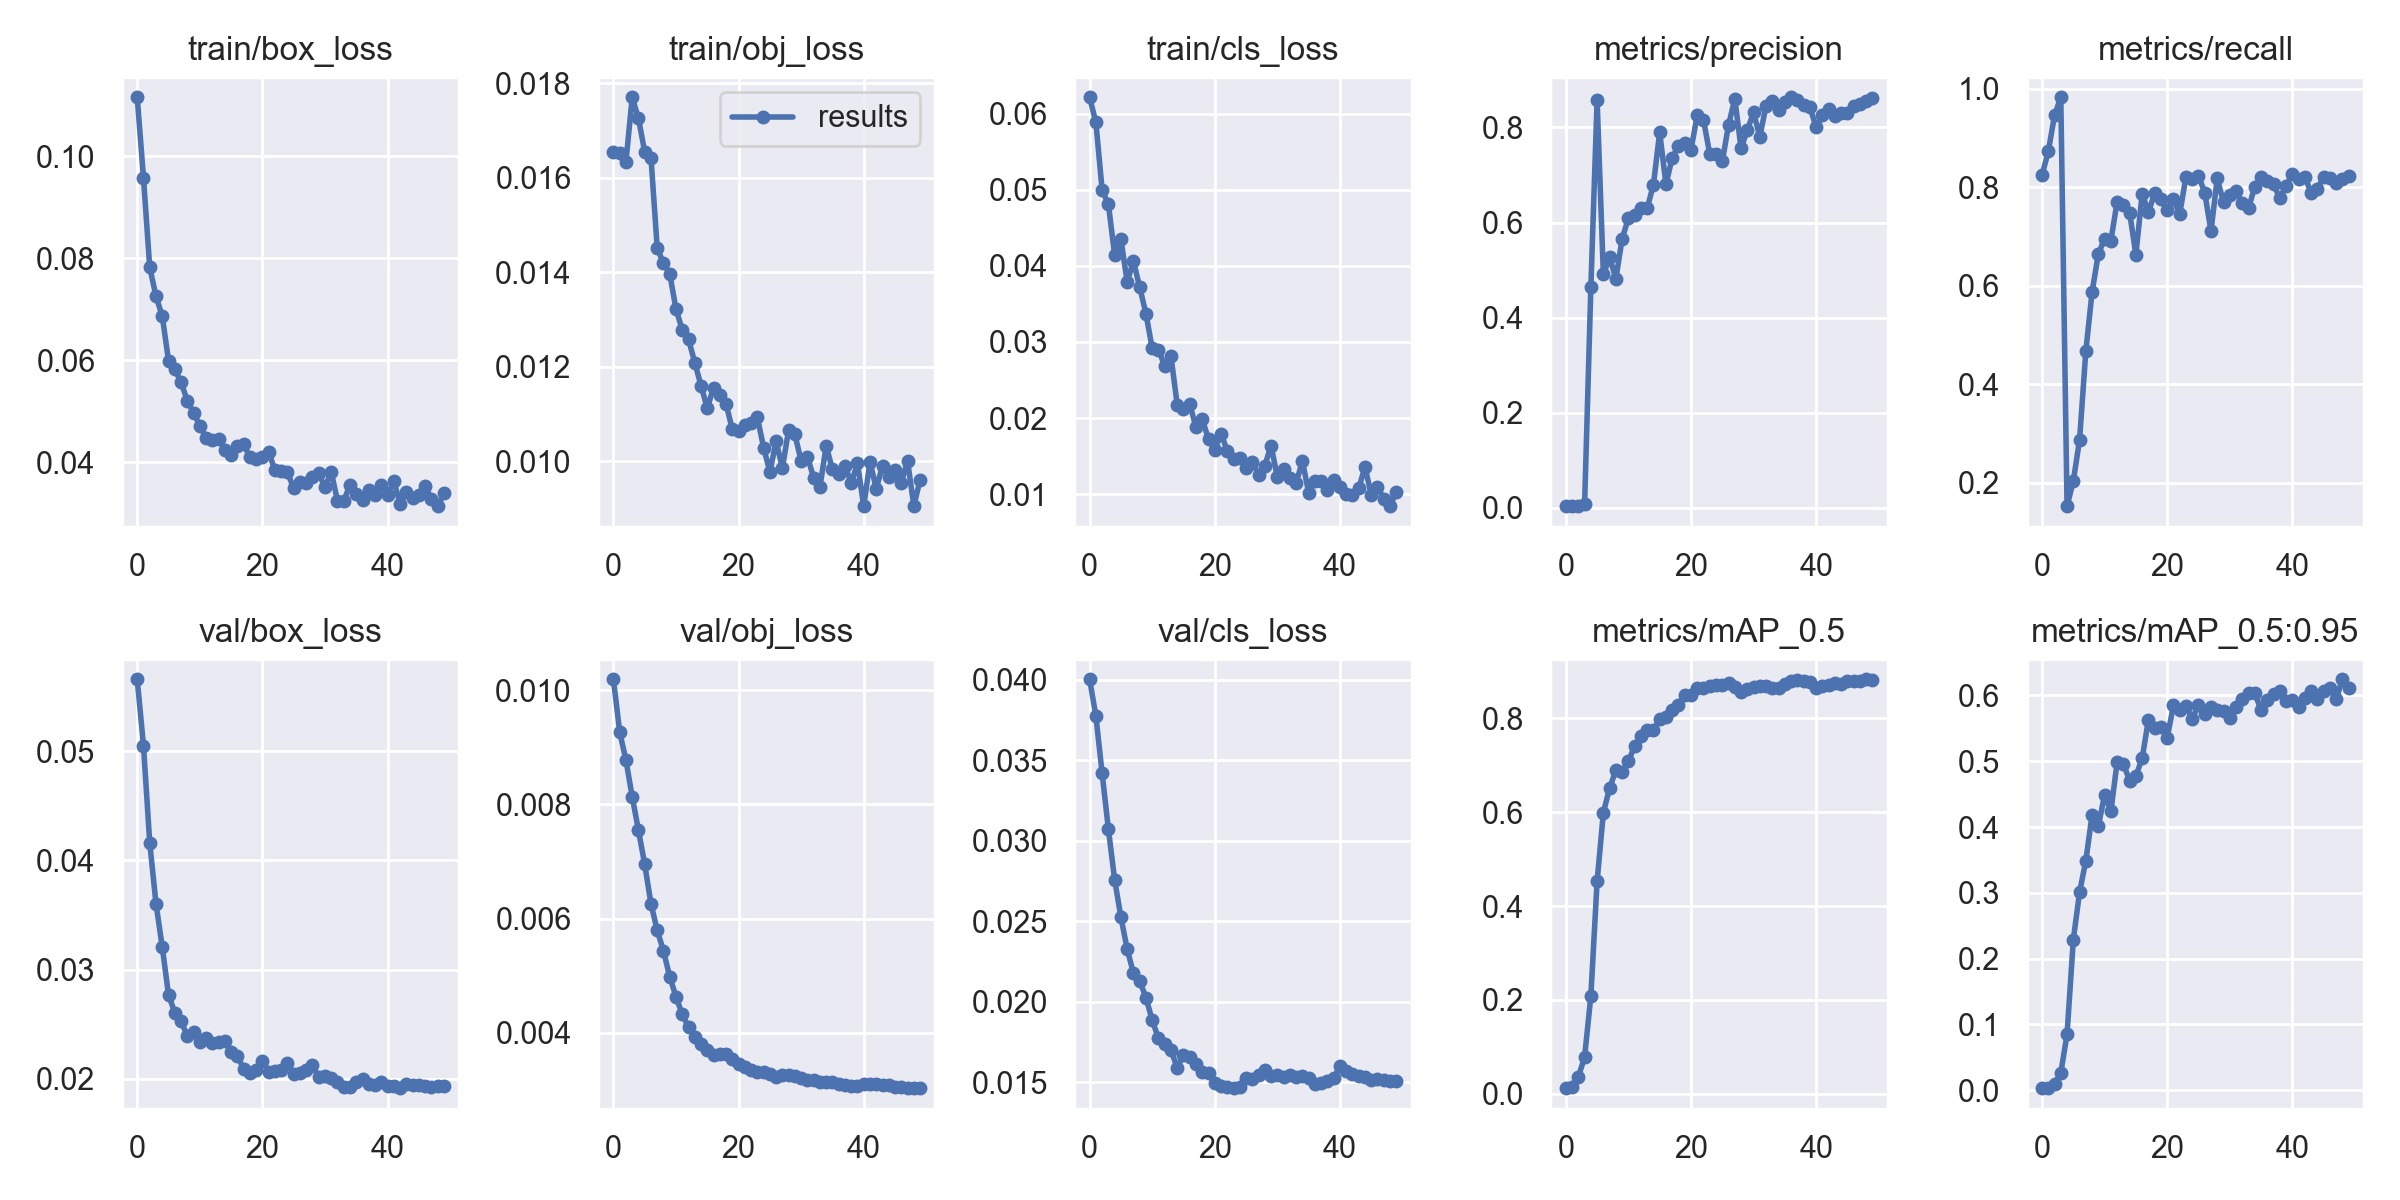

Values plotted in this chart, from the file beside it:
epoch, train/box_loss, train/obj_loss, train/cls_loss, metrics/precision, metrics/recall, metrics/mAP_0.5, metrics/mAP_0.5:0.95, val/box_loss, val/obj_loss, val/cls_loss, x/lr0, x/lr1, x/lr2
0, 0.1116, 0.01655, 0.06218, 0.002901, 0.8244, 0.01186, 0.003198, 0.0566, 0.01019, 0.04004, 0.07723, 0.00023, 0.00023
1, 0.09578, 0.01652, 0.05887, 0.002889, 0.8725, 0.01444, 0.003626, 0.05052, 0.009267, 0.03775, 0.05346, 0.0004607, 0.0004607
2, 0.07821, 0.01633, 0.04997, 0.003021, 0.9458, 0.0359, 0.009558, 0.04162, 0.008774, 0.03419, 0.02968, 0.0006819, 0.0006819
3, 0.07258, 0.01771, 0.04811, 0.006726, 0.9825, 0.07798, 0.02638, 0.03604, 0.008134, 0.03071, 0.005894, 0.0008936, 0.0008936
4, 0.06864, 0.01726, 0.04143, 0.4634, 0.1528, 0.2085, 0.08514, 0.03208, 0.007545, 0.02757, 0.0009208, 0.0009208, 0.0009208
5, 0.05995, 0.01655, 0.04353, 0.8573, 0.2037, 0.4526, 0.2289, 0.0277, 0.00695, 0.02525, 0.0009208, 0.0009208, 0.0009208
6, 0.05819, 0.01643, 0.0379, 0.4906, 0.2874, 0.5989, 0.301, 0.02608, 0.00626, 0.02327, 0.000901, 0.000901, 0.000901
7, 0.05572, 0.01451, 0.04065, 0.5272, 0.4674, 0.6516, 0.3487, 0.02528, 0.005795, 0.02177, 0.0008812, 0.0008812, 0.0008812
8, 0.05208, 0.01419, 0.0372, 0.4814, 0.5874, 0.6891, 0.4187, 0.02395, 0.005432, 0.0213, 0.0008614, 0.0008614, 0.0008614
9, 0.04968, 0.01396, 0.03374, 0.5659, 0.6646, 0.6867, 0.4013, 0.02429, 0.004983, 0.02024, 0.0008416, 0.0008416, 0.0008416
10, 0.04718, 0.01322, 0.02914, 0.6089, 0.6952, 0.7082, 0.4492, 0.02334, 0.004633, 0.01885, 0.0008218, 0.0008218, 0.0008218
11, 0.0448, 0.01278, 0.02898, 0.6157, 0.6914, 0.7413, 0.4239, 0.02369, 0.004323, 0.01771, 0.000802, 0.000802, 0.000802
12, 0.04431, 0.01258, 0.02685, 0.63, 0.77, 0.7614, 0.4985, 0.02325, 0.0041, 0.01738, 0.0007822, 0.0007822, 0.0007822
13, 0.04462, 0.01209, 0.02811, 0.6296, 0.7632, 0.7755, 0.4962, 0.02338, 0.00392, 0.017, 0.0007624, 0.0007624, 0.0007624
14, 0.04247, 0.0116, 0.02172, 0.6798, 0.7481, 0.7748, 0.4704, 0.0235, 0.003804, 0.01587, 0.0007426, 0.0007426, 0.0007426
15, 0.04148, 0.01112, 0.02122, 0.7899, 0.6632, 0.7986, 0.4777, 0.02245, 0.003699, 0.0167, 0.0007228, 0.0007228, 0.0007228
16, 0.04327, 0.01156, 0.02183, 0.6805, 0.7864, 0.8037, 0.5042, 0.02207, 0.003609, 0.01656, 0.000703, 0.000703, 0.000703
17, 0.04357, 0.0114, 0.01878, 0.7362, 0.7498, 0.8175, 0.563, 0.02094, 0.00363, 0.01612, 0.0006832, 0.0006832, 0.0006832
18, 0.04095, 0.01121, 0.01982, 0.7619, 0.7873, 0.8277, 0.5501, 0.02055, 0.003623, 0.01562, 0.0006634, 0.0006634, 0.0006634
19, 0.04061, 0.01067, 0.01722, 0.767, 0.7761, 0.8503, 0.5523, 0.02079, 0.003535, 0.01558, 0.0006436, 0.0006436, 0.0006436
20, 0.04111, 0.01063, 0.01579, 0.7532, 0.7528, 0.8488, 0.5356, 0.02167, 0.003464, 0.01494, 0.0006238, 0.0006238, 0.0006238
21, 0.04202, 0.01076, 0.01792, 0.8259, 0.7762, 0.8646, 0.5848, 0.02061, 0.003407, 0.01478, 0.000604, 0.000604, 0.000604
22, 0.03842, 0.0108, 0.01569, 0.816, 0.7452, 0.8638, 0.5773, 0.02071, 0.00335, 0.0147, 0.0005842, 0.0005842, 0.0005842
23, 0.03833, 0.01093, 0.01458, 0.7441, 0.8213, 0.8696, 0.5839, 0.02081, 0.003318, 0.01462, 0.0005644, 0.0005644, 0.0005644
24, 0.03804, 0.01029, 0.01469, 0.7451, 0.8175, 0.8706, 0.5647, 0.02145, 0.003323, 0.0147, 0.0005446, 0.0005446, 0.0005446
25, 0.03489, 0.00977, 0.01337, 0.7286, 0.8236, 0.8701, 0.586, 0.02042, 0.003273, 0.01526, 0.0005248, 0.0005248, 0.0005248
26, 0.03612, 0.01042, 0.01427, 0.8048, 0.7888, 0.8757, 0.5723, 0.02049, 0.003234, 0.0152, 0.000505, 0.000505, 0.000505
27, 0.03598, 0.009853, 0.01248, 0.8604, 0.7112, 0.8666, 0.5819, 0.02083, 0.003256, 0.01546, 0.0004852, 0.0004852, 0.0004852
28, 0.03716, 0.01066, 0.01375, 0.7564, 0.8179, 0.8564, 0.5773, 0.02124, 0.003268, 0.01576, 0.0004654, 0.0004654, 0.0004654
29, 0.03782, 0.01056, 0.01638, 0.7943, 0.7695, 0.8627, 0.5764, 0.02013, 0.00325, 0.01539, 0.0004456, 0.0004456, 0.0004456
30, 0.0351, 0.009999, 0.01218, 0.8317, 0.785, 0.8665, 0.5661, 0.02028, 0.003205, 0.01545, 0.0004258, 0.0004258, 0.0004258
31, 0.0381, 0.01009, 0.01335, 0.7803, 0.7921, 0.868, 0.5822, 0.02008, 0.003175, 0.01531, 0.000406, 0.000406, 0.000406
32, 0.03244, 0.009645, 0.01206, 0.8463, 0.7689, 0.8682, 0.5949, 0.01967, 0.003171, 0.01546, 0.0003862, 0.0003862, 0.0003862
33, 0.03233, 0.009454, 0.01141, 0.8567, 0.7574, 0.8656, 0.6038, 0.01929, 0.003148, 0.01532, 0.0003664, 0.0003664, 0.0003664
34, 0.03561, 0.01032, 0.01437, 0.837, 0.8012, 0.865, 0.6031, 0.01929, 0.003135, 0.01536, 0.0003466, 0.0003466, 0.0003466
35, 0.03377, 0.009823, 0.01017, 0.8535, 0.8205, 0.8742, 0.5781, 0.01969, 0.003143, 0.01522, 0.0003268, 0.0003268, 0.0003268
36, 0.03263, 0.009728, 0.01172, 0.8636, 0.8123, 0.88, 0.5933, 0.01996, 0.003113, 0.01488, 0.000307, 0.000307, 0.000307
37, 0.03458, 0.009894, 0.0117, 0.8573, 0.8063, 0.8807, 0.6029, 0.01952, 0.003082, 0.01495, 0.0002872, 0.0002872, 0.0002872
38, 0.03364, 0.009541, 0.01055, 0.8482, 0.7776, 0.879, 0.6067, 0.01946, 0.003072, 0.01504, 0.0002674, 0.0002674, 0.0002674
39, 0.03556, 0.00995, 0.01179, 0.8428, 0.8032, 0.8771, 0.5909, 0.01974, 0.003079, 0.01524, 0.0002476, 0.0002476, 0.0002476
40, 0.03354, 0.009046, 0.01087, 0.8006, 0.8266, 0.8655, 0.5928, 0.01938, 0.003114, 0.01599, 0.0002278, 0.0002278, 0.0002278
41, 0.03626, 0.009986, 0.01004, 0.8253, 0.8172, 0.8684, 0.5825, 0.01935, 0.003111, 0.01568, 0.000208, 0.000208, 0.000208
42, 0.03187, 0.009417, 0.00986, 0.8389, 0.8204, 0.8718, 0.5968, 0.01914, 0.003099, 0.01551, 0.0001882, 0.0001882, 0.0001882
43, 0.03408, 0.009902, 0.01075, 0.8237, 0.789, 0.8753, 0.6065, 0.01952, 0.003085, 0.01535, 0.0001684, 0.0001684, 0.0001684
44, 0.03294, 0.009669, 0.01357, 0.8314, 0.796, 0.8734, 0.5939, 0.01945, 0.003094, 0.0153, 0.0001486, 0.0001486, 0.0001486
45, 0.03365, 0.009812, 0.009916, 0.8305, 0.8212, 0.8793, 0.6071, 0.01945, 0.003056, 0.01513, 0.0001288, 0.0001288, 0.0001288
46, 0.03529, 0.009544, 0.01096, 0.8446, 0.8187, 0.8792, 0.6119, 0.01936, 0.003047, 0.01519, 0.000109, 0.000109, 0.000109
47, 0.03287, 0.01001, 0.009378, 0.8488, 0.8088, 0.8796, 0.5944, 0.01927, 0.003038, 0.01513, 8.92e-05, 8.92e-05, 8.92e-05
48, 0.03137, 0.00905, 0.008408, 0.856, 0.8171, 0.8833, 0.6246, 0.01939, 0.003037, 0.01507, 6.94e-05, 6.94e-05, 6.94e-05
49, 0.03386, 0.009603, 0.01025, 0.8631, 0.8235, 0.8826, 0.611, 0.01932, 0.003033, 0.01507, 4.96e-05, 4.96e-05, 4.96e-05
